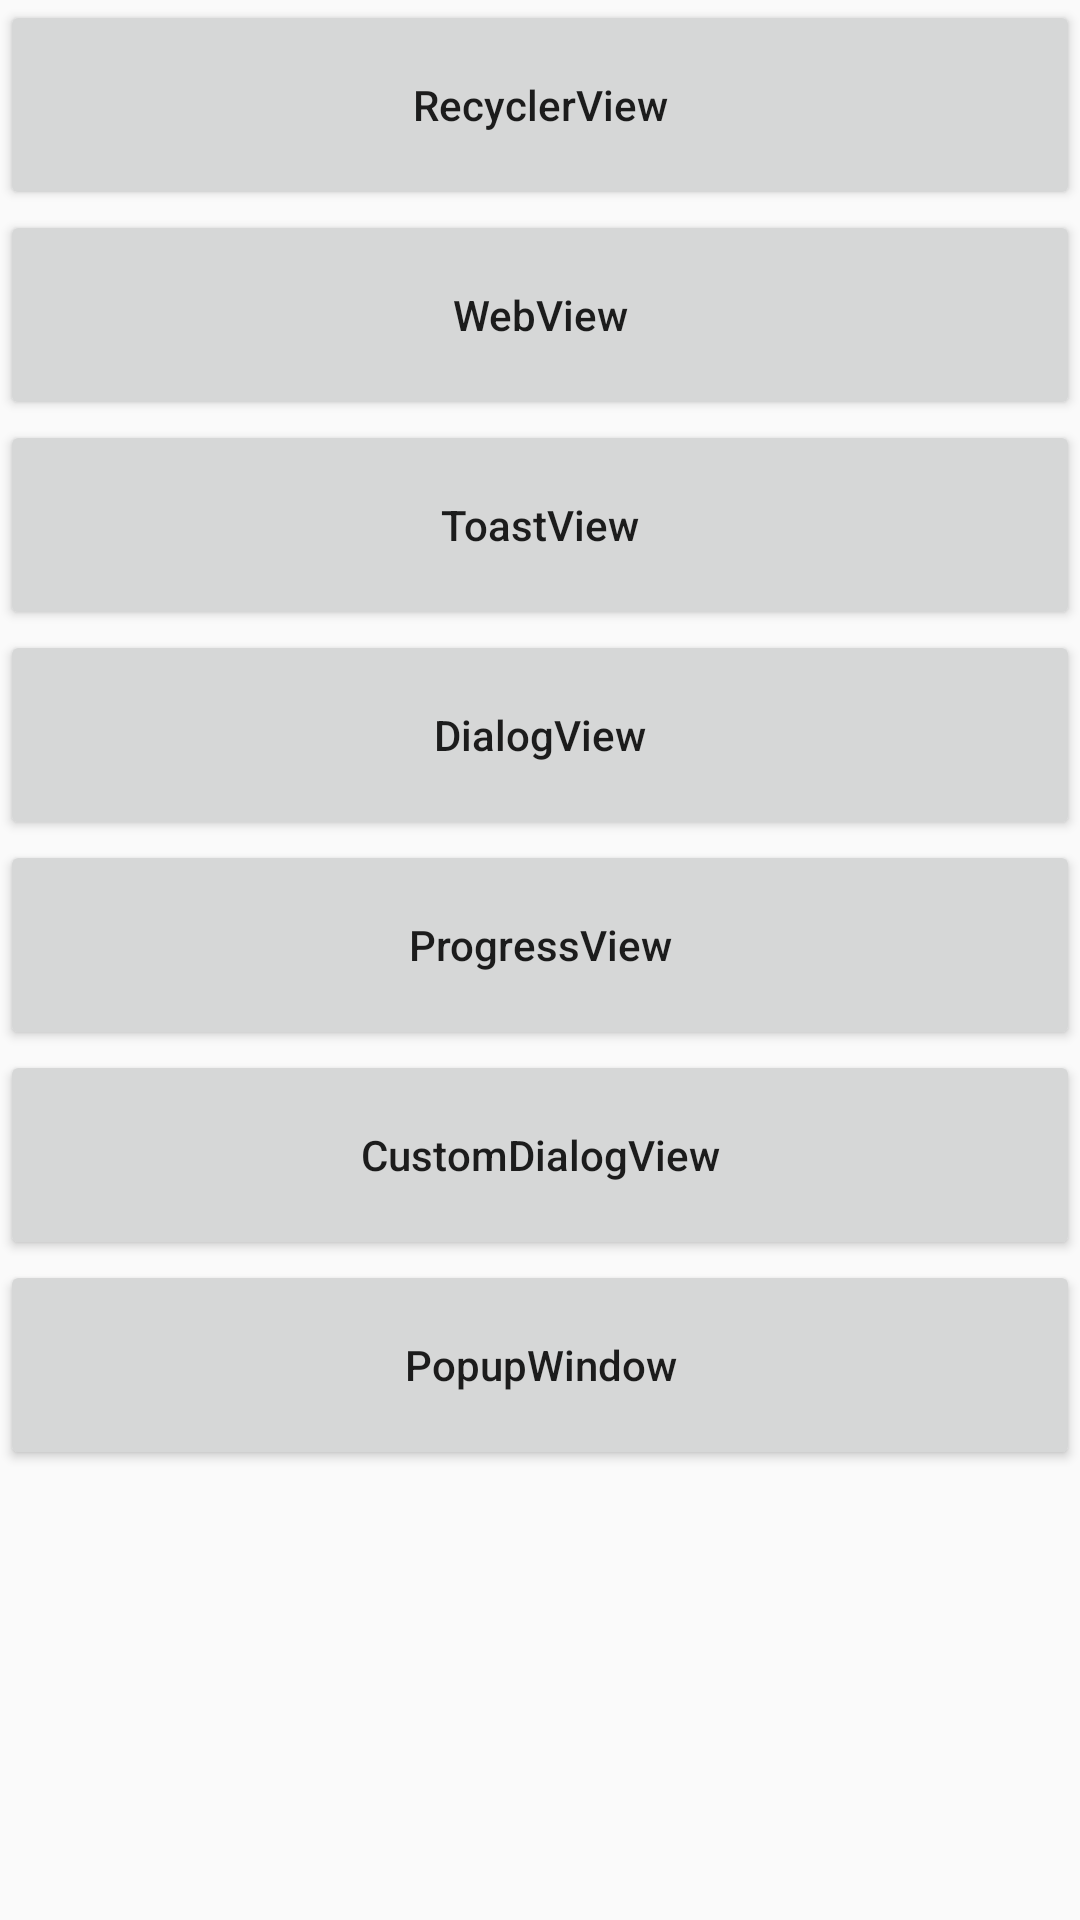

This screen was rendered from an Android layout file. Write that file and the resources it references.
<!-- AndroidManifest.xml: application theme AppTheme -->
<!-- res/layout/activity_main.xml -->
<?xml version="1.0" encoding="utf-8"?>
<LinearLayout xmlns:android="http://schemas.android.com/apk/res/android"
    xmlns:app="http://schemas.android.com/apk/res-auto"
    xmlns:tools="http://schemas.android.com/tools"
    android:layout_width="match_parent"
    android:layout_height="match_parent"
    tools:context=".MainActivity"
    android:orientation="vertical">
    <Button
        android:id="@+id/rv"
        android:layout_width="match_parent"
        android:layout_height="70dp"
        android:text="RecyclerView"
        android:textAllCaps="false"/>
    <Button
        android:id="@+id/wv"
        android:layout_width="match_parent"
        android:layout_height="70dp"
        android:text="WebView"
        android:textAllCaps="false"/>
    <Button
        android:id="@+id/toast_view_button"
        android:layout_width="match_parent"
        android:layout_height="70dp"
        android:text="ToastView"
        android:textAllCaps="false"/>
    <Button
        android:id="@+id/dialog_view_button"
        android:layout_width="match_parent"
        android:layout_height="70dp"
        android:text="DialogView"
        android:textAllCaps="false"/>
    <Button
        android:id="@+id/btn_progress"
        android:layout_width="match_parent"
        android:layout_height="70dp"
        android:text="ProgressView"
        android:textAllCaps="false"/>
    <Button
        android:id="@+id/btn_custom_dialog"
        android:layout_width="match_parent"
        android:layout_height="70dp"
        android:text="CustomDialogView"
        android:textAllCaps="false"/>
    <Button
        android:id="@+id/btn_pop_wd"
        android:layout_width="match_parent"
        android:layout_height="70dp"
        android:text="PopupWindow"
        android:textAllCaps="false"/>
</LinearLayout>
<!-- resources referenced by this layout -->
<resources>
  <style name="AppTheme" parent="Theme.AppCompat.Light.DarkActionBar">
          
          <item name="colorPrimary">@color/colorPrimary</item>
          <item name="colorPrimaryDark">@color/colorPrimaryDark</item>
          <item name="colorAccent">@color/colorAccent</item>
      </style>
  <!-- not gathered from this repository: default colours our renderer supplied (Android Studio template values) -->
  <color name="colorPrimary">#FF6200EE</color>
  <color name="colorPrimaryDark">#FF3700B3</color>
  <color name="colorAccent">#FF03DAC5</color>
</resources>
